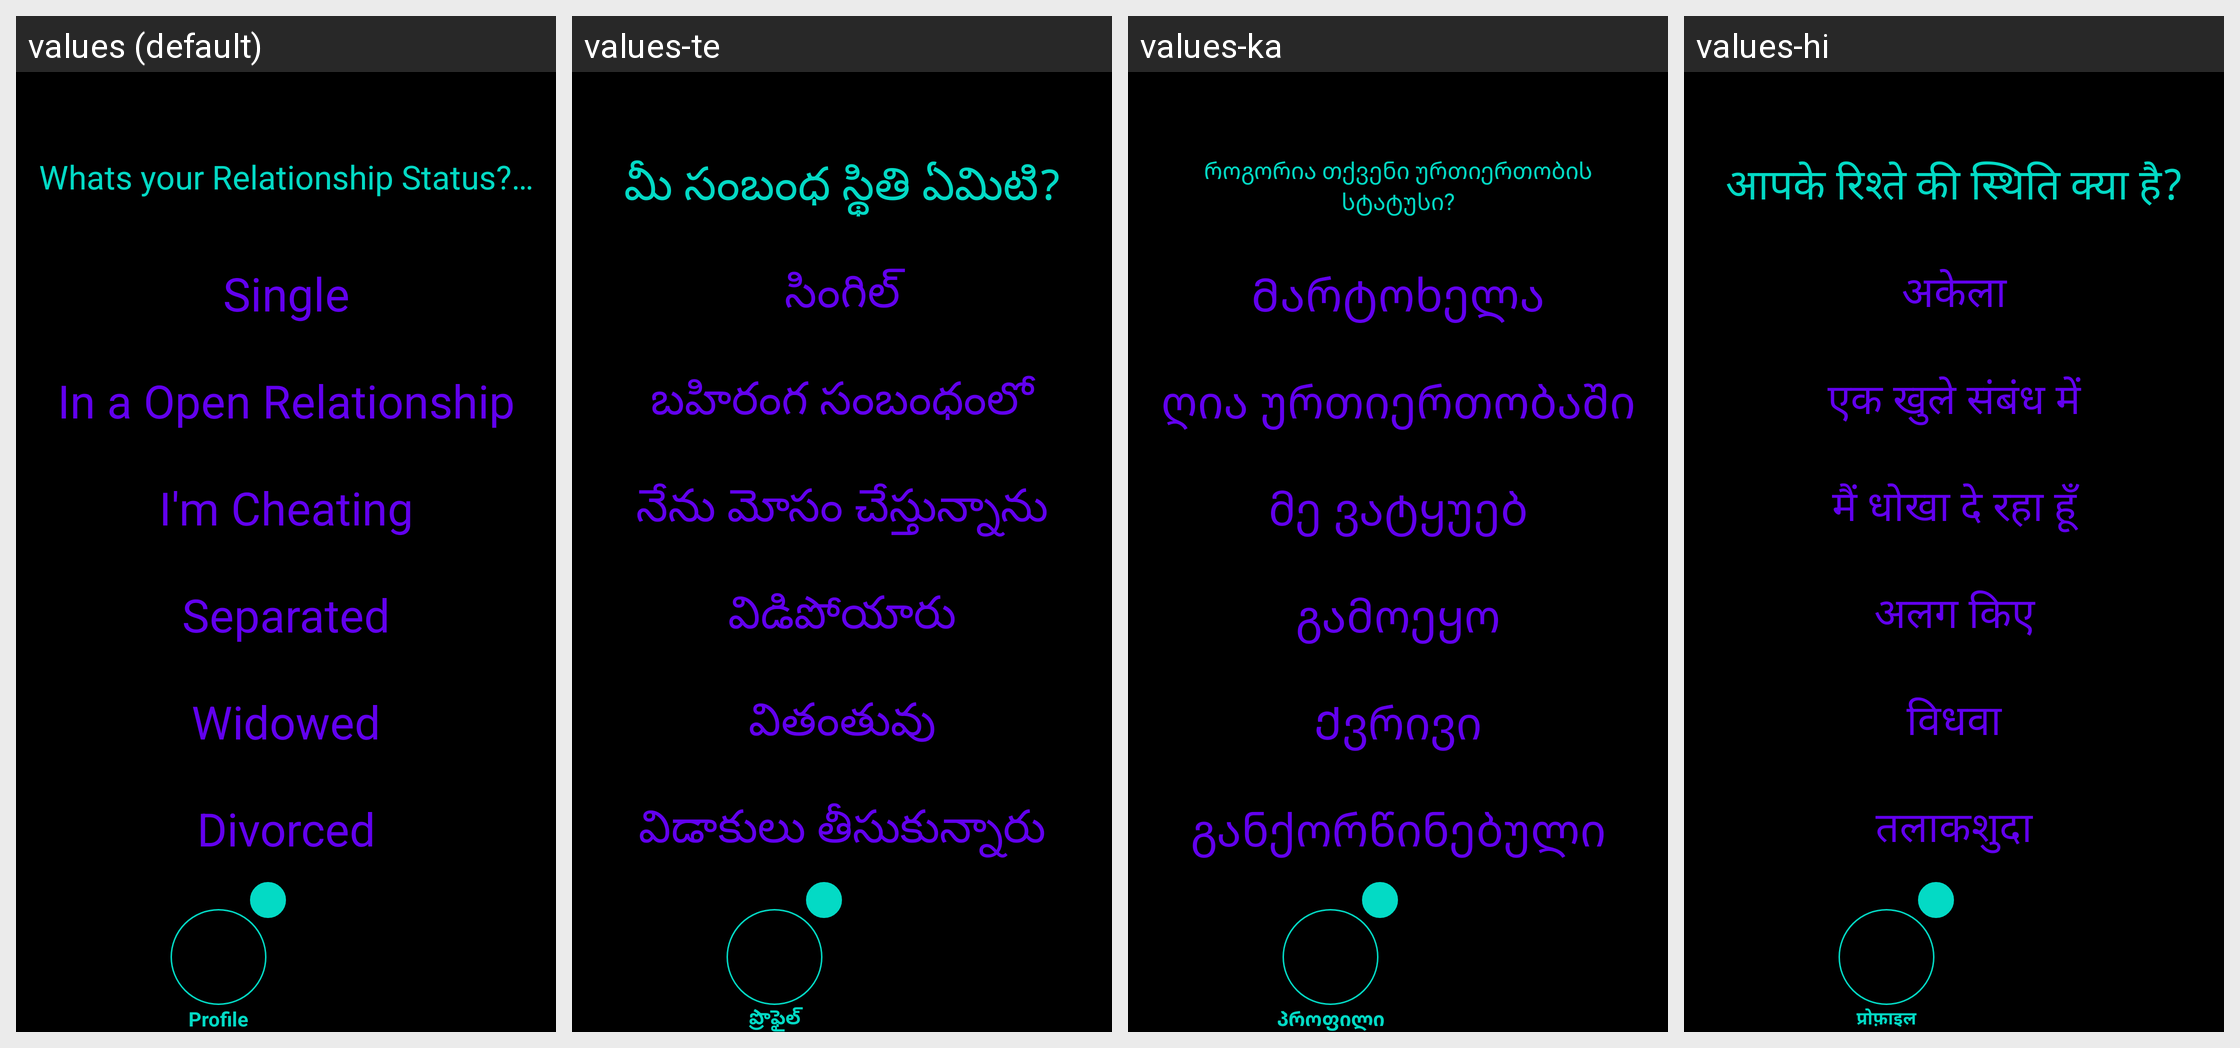

Translations of the strings shown on this Android screen, per locale in the grid:
Android screen res/layout/activity_profile_relationship.xml rendered under 4 locales, left to right: values (default), values-te, values-ka, values-hi. Device: Nexus 5 (rendered at 1080×1920; each locale shown at half size, 540×960, under a caption strip naming it); theme Theme.Amore.
Other locales in the repository, not shown: values-af, values-ar, values-be, values-bg, values-bn, values-ca, values-cs, values-cy, values-da, values-de, values-el, values-en, values-eo, values-es, values-et, values-fa, values-fi, values-fr, values-ga, values-gl, values-gu, values-hr, values-ht, values-hu, values-in, values-is, values-it, values-iw, values-ja, values-kn, values-ko, values-lt, values-lv, values-mk, values-mr, values-ms, values-mt, values-nl, values-no, values-pl, values-pt, values-ro, values-ru, values-sk, values-sl, values-sq, values-sv, values-sw, values-ta, values-th, values-tr, values-uk, values-ur, values-vi, values-zh.
Strings drawn on this screen, with the default value and each locale's value (text and hints the layout hard-codes, and strings that could not be matched under every locale, appear in the picture but are not listed):

profile_relationship_question
  values: Whats your Relationship Status?…
  values-te: మీ సంబంధ స్థితి ఏమిటి?
  values-ka: როგორია თქვენი ურთიერთობის სტატუსი?
  values-hi: आपके रिश्ते की स्थिति क्या है?

profile_relationship_answer_one
  values: Single
  values-te: సింగిల్
  values-ka: Მარტოხელა
  values-hi: अकेला

profile_relationship_answer_two
  values: In a Open Relationship
  values-te: బహిరంగ సంబంధంలో
  values-ka: ღია ურთიერთობაში
  values-hi: एक खुले संबंध में

profile_relationship_answer_three
  values: I'm Cheating
  values-te: నేను మోసం చేస్తున్నాను
  values-ka: მე ვატყუებ
  values-hi: मैं धोखा दे रहा हूँ

profile_relationship_answer_four
  values: Separated
  values-te: విడిపోయారు
  values-ka: გამოეყო
  values-hi: अलग किए

profile_relationship_answer_five
  values: Widowed
  values-te: వితంతువు
  values-ka: Ქვრივი
  values-hi: विधवा

profile_relationship_answer_six
  values: Divorced
  values-te: విడాకులు తీసుకున్నారు
  values-ka: განქორწინებული
  values-hi: तलाकशुदा

profile
  values: Profile
  values-te: ప్రొఫైల్
  values-ka: პროფილი
  values-hi: प्रोफ़ाइल
